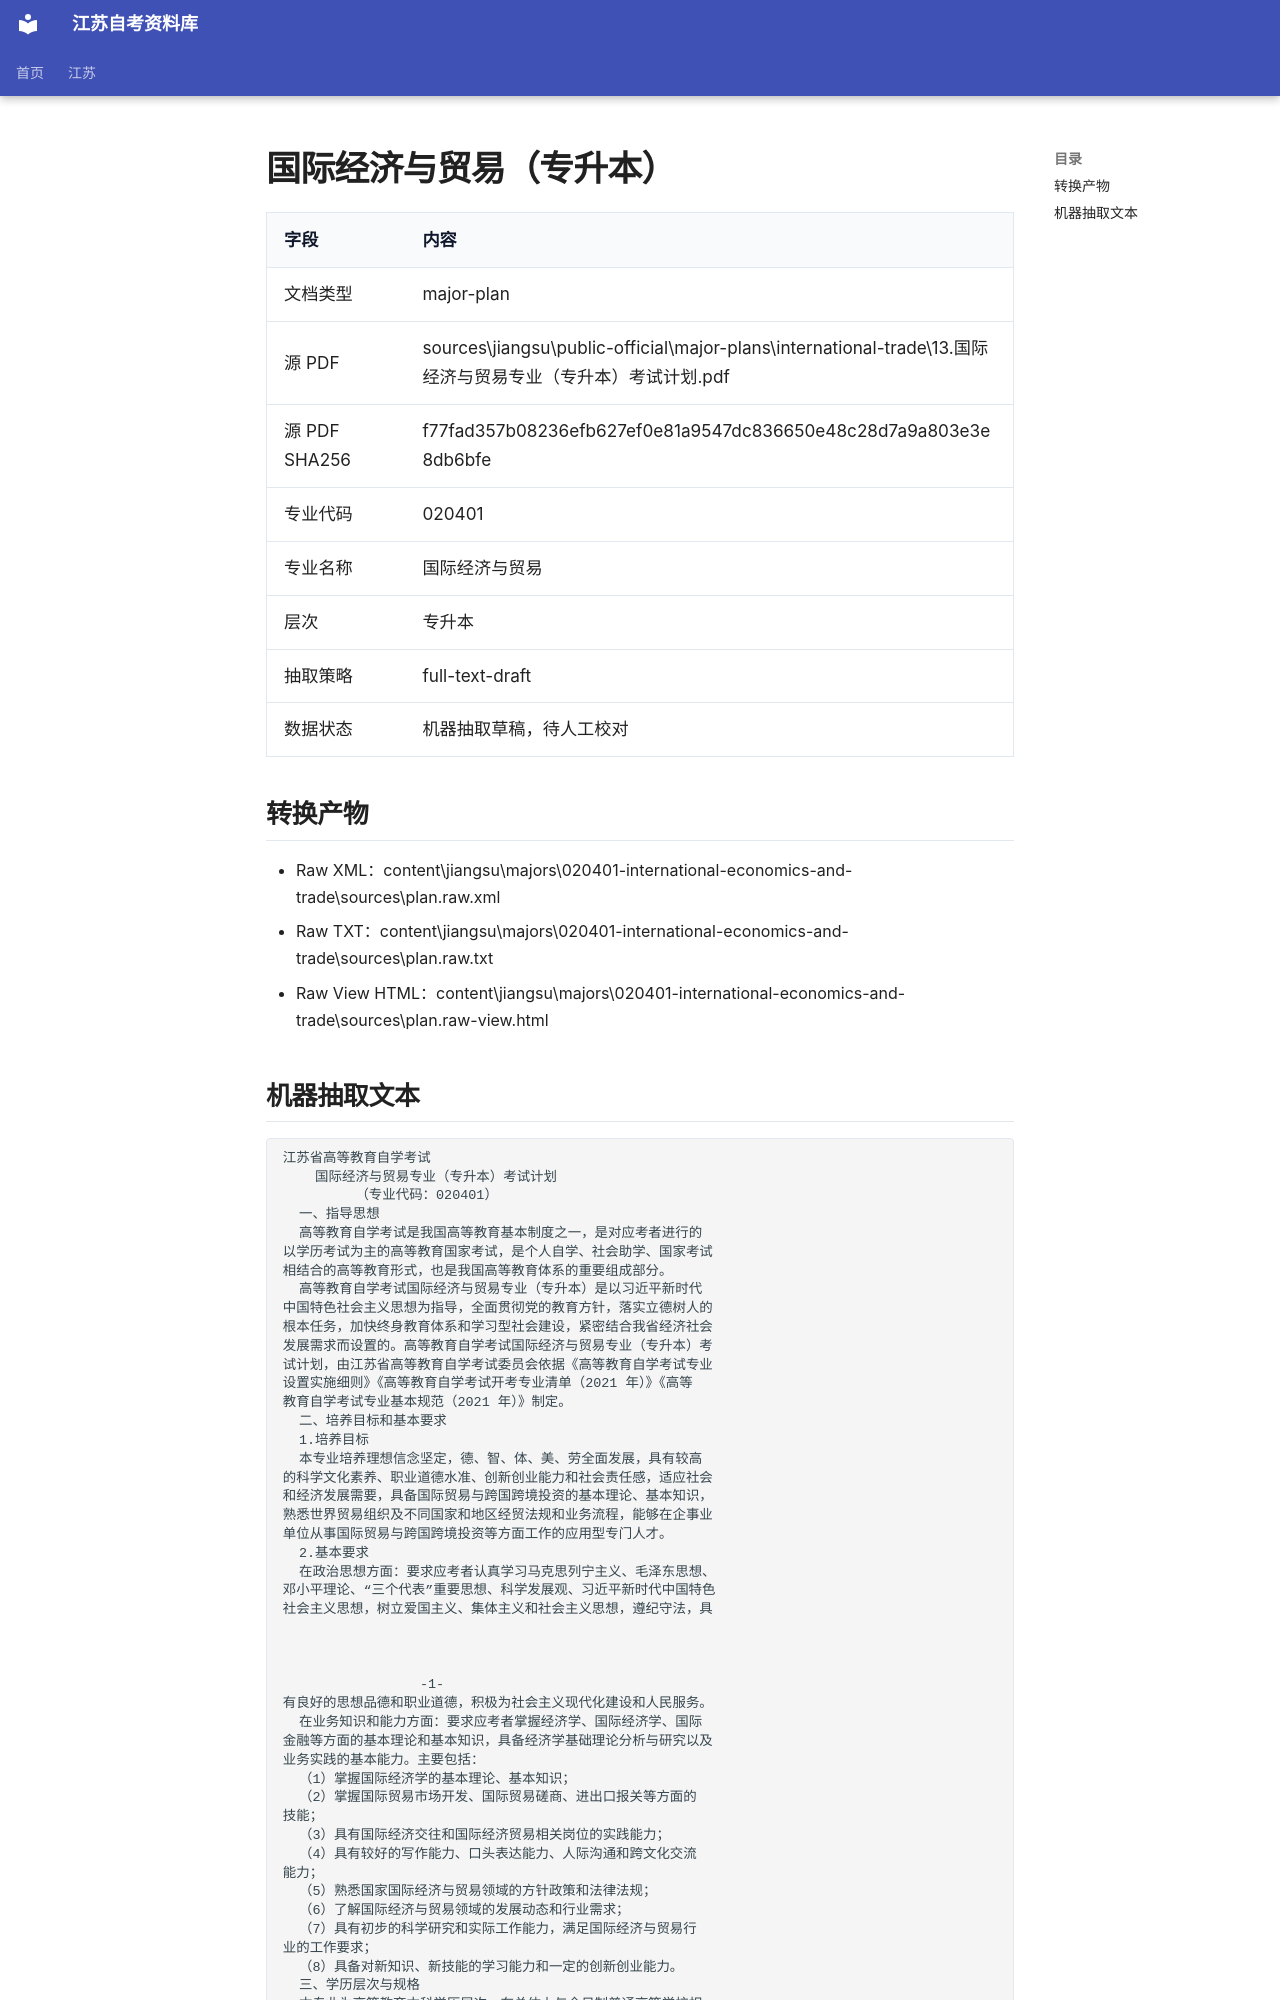

repository: SuperCatQR/jiangsu-zikao-aio · page: jiangsu/majors/020401-international-economics-and-trade/sources/plan.extracted/index.html · generator: mkdocs

# 国际经济与贸易（专升本）

| 字段 | 内容 |
| --- | --- |
| 文档类型 | major-plan |
| 源 PDF | sources\jiangsu\public-official\major-plans\international-trade\13.国际经济与贸易专业（专升本）考试计划.pdf |
| 源 PDF SHA256 | f77fad357b08236efb627ef0e81a9547dc836650e48c28d7a9a803e3e8db6bfe |
| 专业代码 | 020401 |
| 专业名称 | 国际经济与贸易 |
| 层次 | 专升本 |
| 抽取策略 | full-text-draft |
| 数据状态 | 机器抽取草稿，待人工校对 |

## 转换产物

- Raw XML：content\jiangsu\majors\020401-international-economics-and-trade\sources\plan.raw.xml
- Raw TXT：content\jiangsu\majors\020401-international-economics-and-trade\sources\plan.raw.txt
- Raw View HTML：content\jiangsu\majors\020401-international-economics-and-trade\sources\plan.raw-view.html
